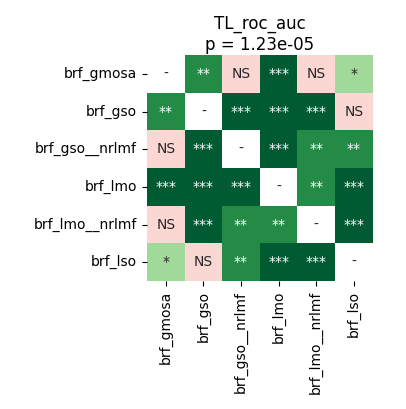

Source data for this figure (header and first rows):
	brf_gmosa	brf_gso	brf_gso__nrlmf	brf_lmo	brf_lmo__nrlmf	brf_lso
brf_gmosa	1.0	0.004476	0.4641	7.62939453125e-05	0.1078	0.01938
brf_gso	0.004476	1.0	7.62939453125e-05	7.62939453125e-05	7.62939453125e-05	0.6322
brf_gso__nrlmf	0.4641	7.62939453125e-05	1.0	7.62939453125e-05	0.008573	0.008573
brf_lmo	7.62939453125e-05	7.62939453125e-05	7.62939453125e-05	1.0	0.001888	7.62939453125e-05
brf_lmo__nrlmf	0.1078	7.62939453125e-05	0.008573	0.001888	1.0	0.0006539
brf_lso	0.01938	0.6322	0.008573	7.62939453125e-05	0.0006539	1.0
